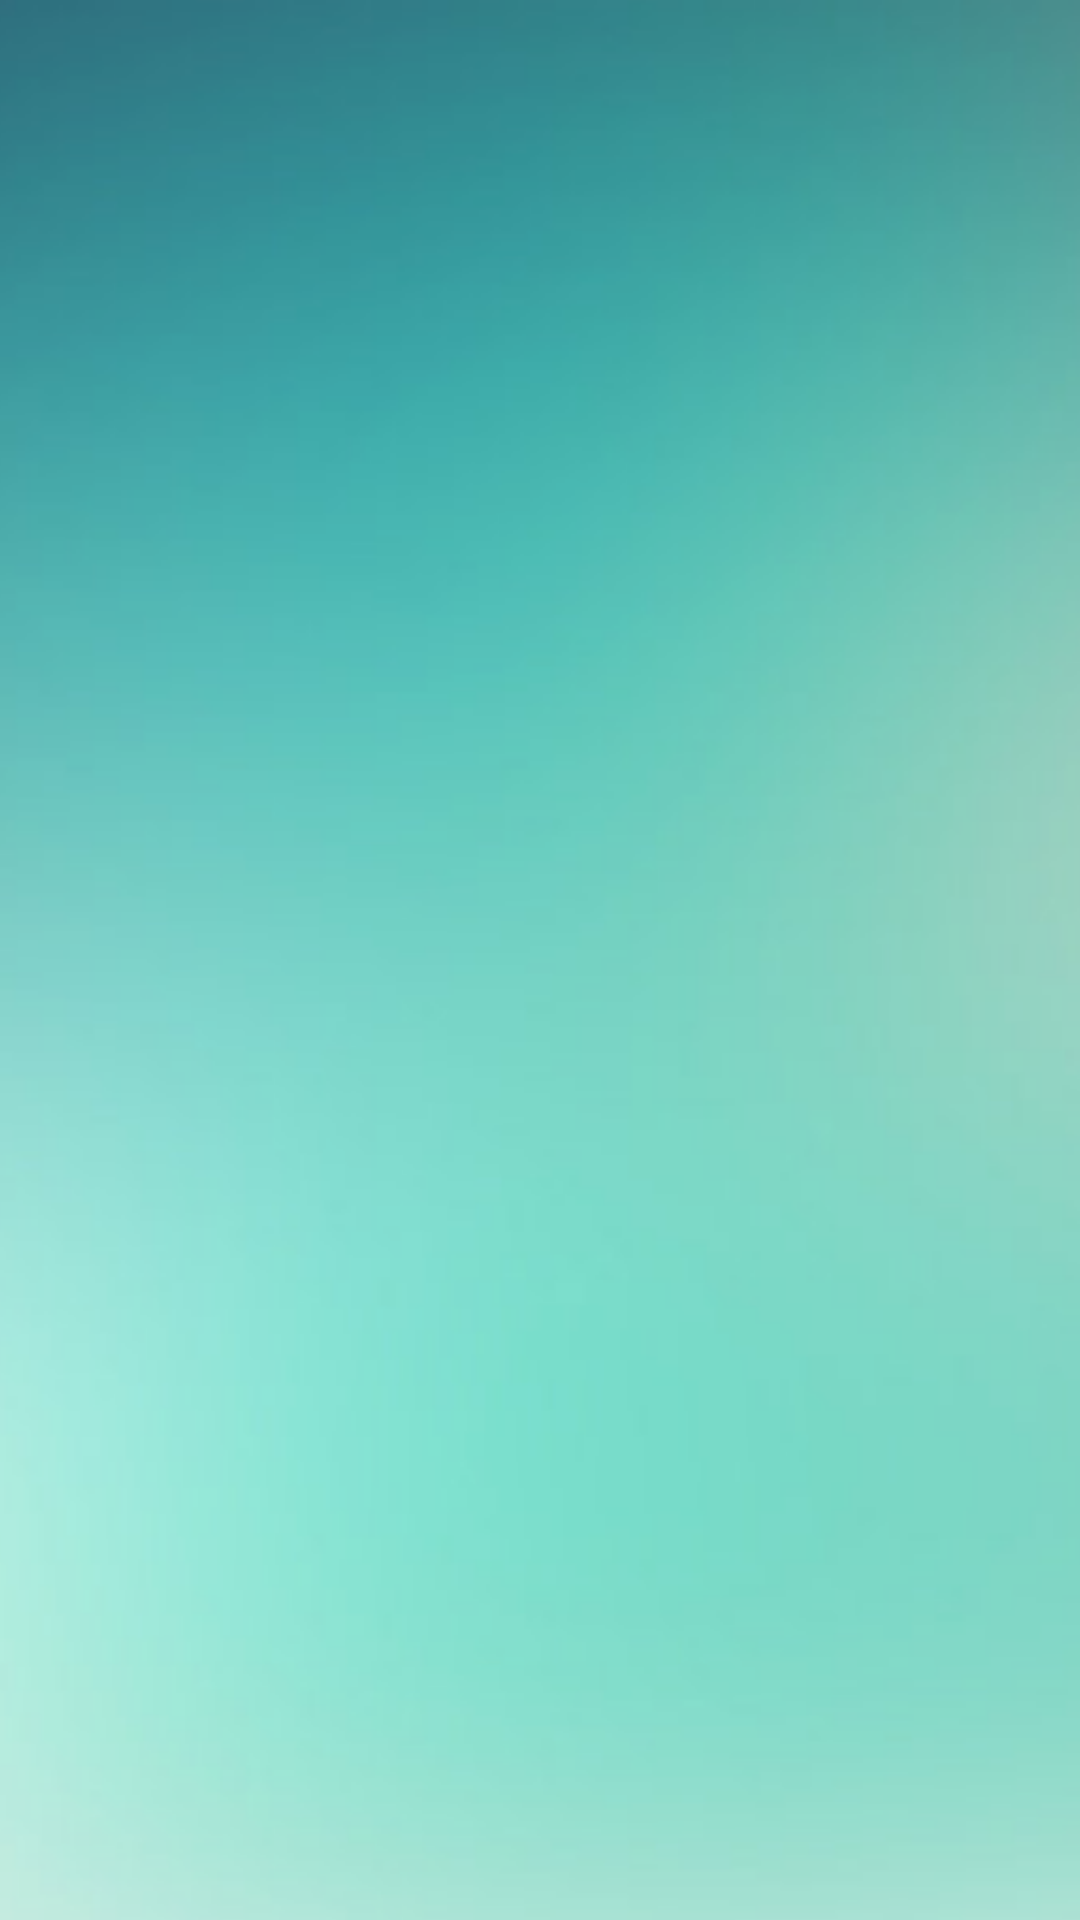

Layout XML and referenced resources for this Android screen:
<!-- AndroidManifest.xml: application theme AppTheme -->
<!-- res/layout/fragment_city.xml -->
<?xml version="1.0" encoding="utf-8"?>
<RelativeLayout xmlns:android="http://schemas.android.com/apk/res/android"
    android:layout_width="match_parent"
    android:layout_height="match_parent">

    <ImageView
        android:layout_width="match_parent"
        android:layout_height="match_parent"
        android:src="@drawable/day_backgr2"
        android:adjustViewBounds="true"
        android:scaleType="centerCrop"/>

</RelativeLayout>
<!-- resources referenced by this layout -->
<resources>
  <style name="AppTheme" parent="Theme.AppCompat.Light.DarkActionBar">
          
          <item name="colorPrimary">@color/colorPrimary</item>
          <item name="colorPrimaryDark">@color/colorPrimaryDark</item>
          <item name="colorAccent">@color/colorAccent</item>
      </style>
  <color name="colorPrimary">#3F51B5</color>
  <color name="colorPrimaryDark">#303F9F</color>
  <color name="colorAccent">#FF4081</color>
</resources>
